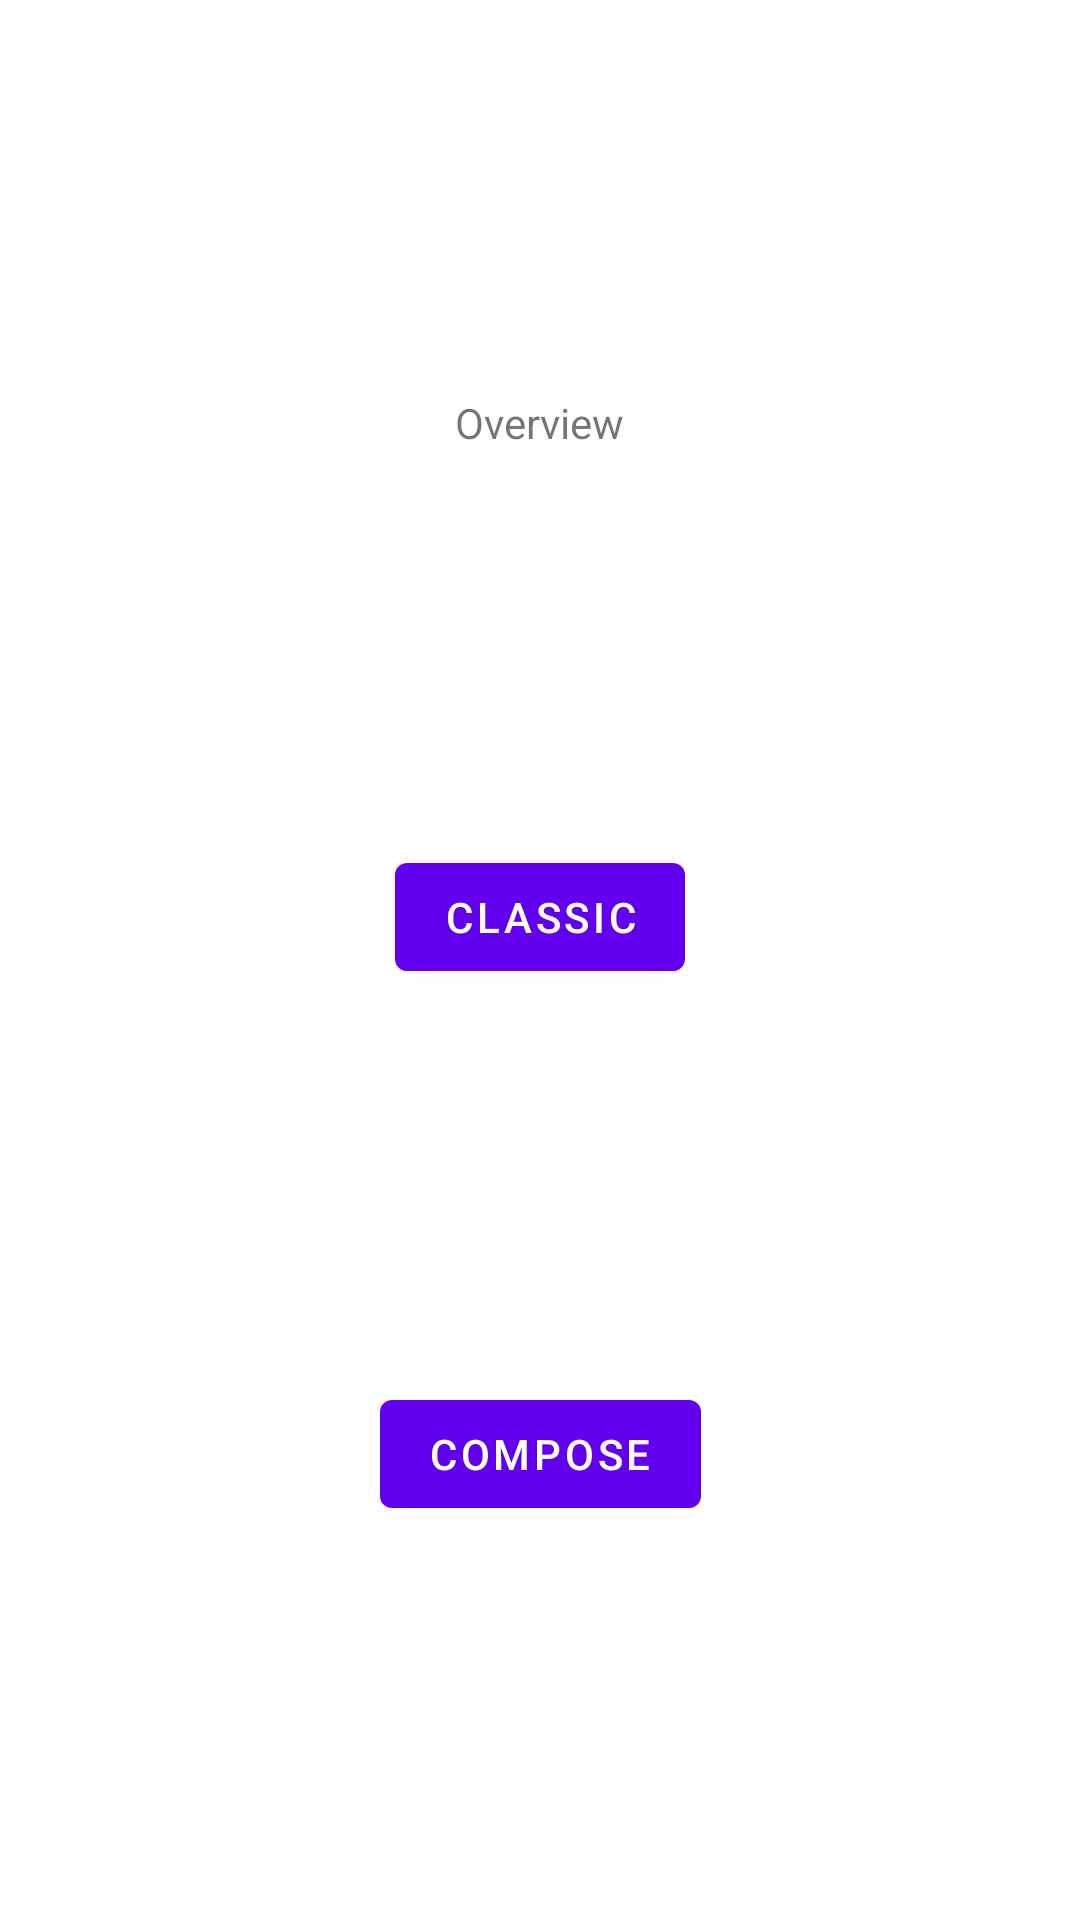

Layout XML and referenced resources for this Android screen:
<!-- AndroidManifest.xml: application theme Theme.HelloCameraXCompose -->
<!-- res/layout/fragment_first.xml -->
<?xml version="1.0" encoding="utf-8"?>
<androidx.constraintlayout.widget.ConstraintLayout xmlns:android="http://schemas.android.com/apk/res/android"
    xmlns:app="http://schemas.android.com/apk/res-auto"
    xmlns:tools="http://schemas.android.com/tools"
    android:layout_width="match_parent"
    android:layout_height="match_parent"
    tools:context=".FirstFragment">

    <TextView
        android:id="@+id/textview_first"
        android:layout_width="wrap_content"
        android:layout_height="wrap_content"
        android:text="@string/hello_first_fragment"
        app:layout_constraintBottom_toTopOf="@id/button_to_classic"
        app:layout_constraintEnd_toEndOf="parent"
        app:layout_constraintStart_toStartOf="parent"
        app:layout_constraintTop_toTopOf="parent" />

    <Button
        android:id="@+id/button_to_classic"
        android:layout_width="wrap_content"
        android:layout_height="wrap_content"
        android:text="@string/classic"
        app:layout_constraintBottom_toTopOf="@id/button_to_compose"
        app:layout_constraintEnd_toEndOf="parent"
        app:layout_constraintStart_toStartOf="parent"
        app:layout_constraintTop_toBottomOf="@id/textview_first" />

    <Button
        android:id="@+id/button_to_compose"
        android:layout_width="wrap_content"
        android:layout_height="wrap_content"
        android:text="@string/compose"
        app:layout_constraintBottom_toBottomOf="parent"
        app:layout_constraintEnd_toEndOf="parent"
        app:layout_constraintStart_toStartOf="parent"
        app:layout_constraintTop_toBottomOf="@id/button_to_classic" />
</androidx.constraintlayout.widget.ConstraintLayout>
<!-- resources referenced by this layout -->
<resources>
  <string name="classic">Classic</string>
  <string name="compose">Compose</string>
  <string name="hello_first_fragment">Overview</string>
  <style name="Theme.HelloCameraXCompose" parent="Theme.MaterialComponents.DayNight.DarkActionBar">
          
          <item name="colorPrimary">@color/purple_500</item>
          <item name="colorPrimaryVariant">@color/purple_700</item>
          <item name="colorOnPrimary">@color/white</item>
          
          <item name="colorSecondary">@color/teal_200</item>
          <item name="colorSecondaryVariant">@color/teal_700</item>
          <item name="colorOnSecondary">@color/black</item>
          
          <item name="android:statusBarColor" tools:targetApi="l">?attr/colorPrimaryVariant</item>
          
      </style>
  <!-- not gathered from this repository: default colours our renderer supplied (Android Studio template values) -->
  <color name="purple_500">#FF6200EE</color>
  <color name="purple_700">#FF3700B3</color>
  <color name="teal_200">#FF03DAC5</color>
  <color name="teal_700">#FF018786</color>
  <color name="black">#FF000000</color>
  <color name="white">#FFFFFFFF</color>
</resources>
